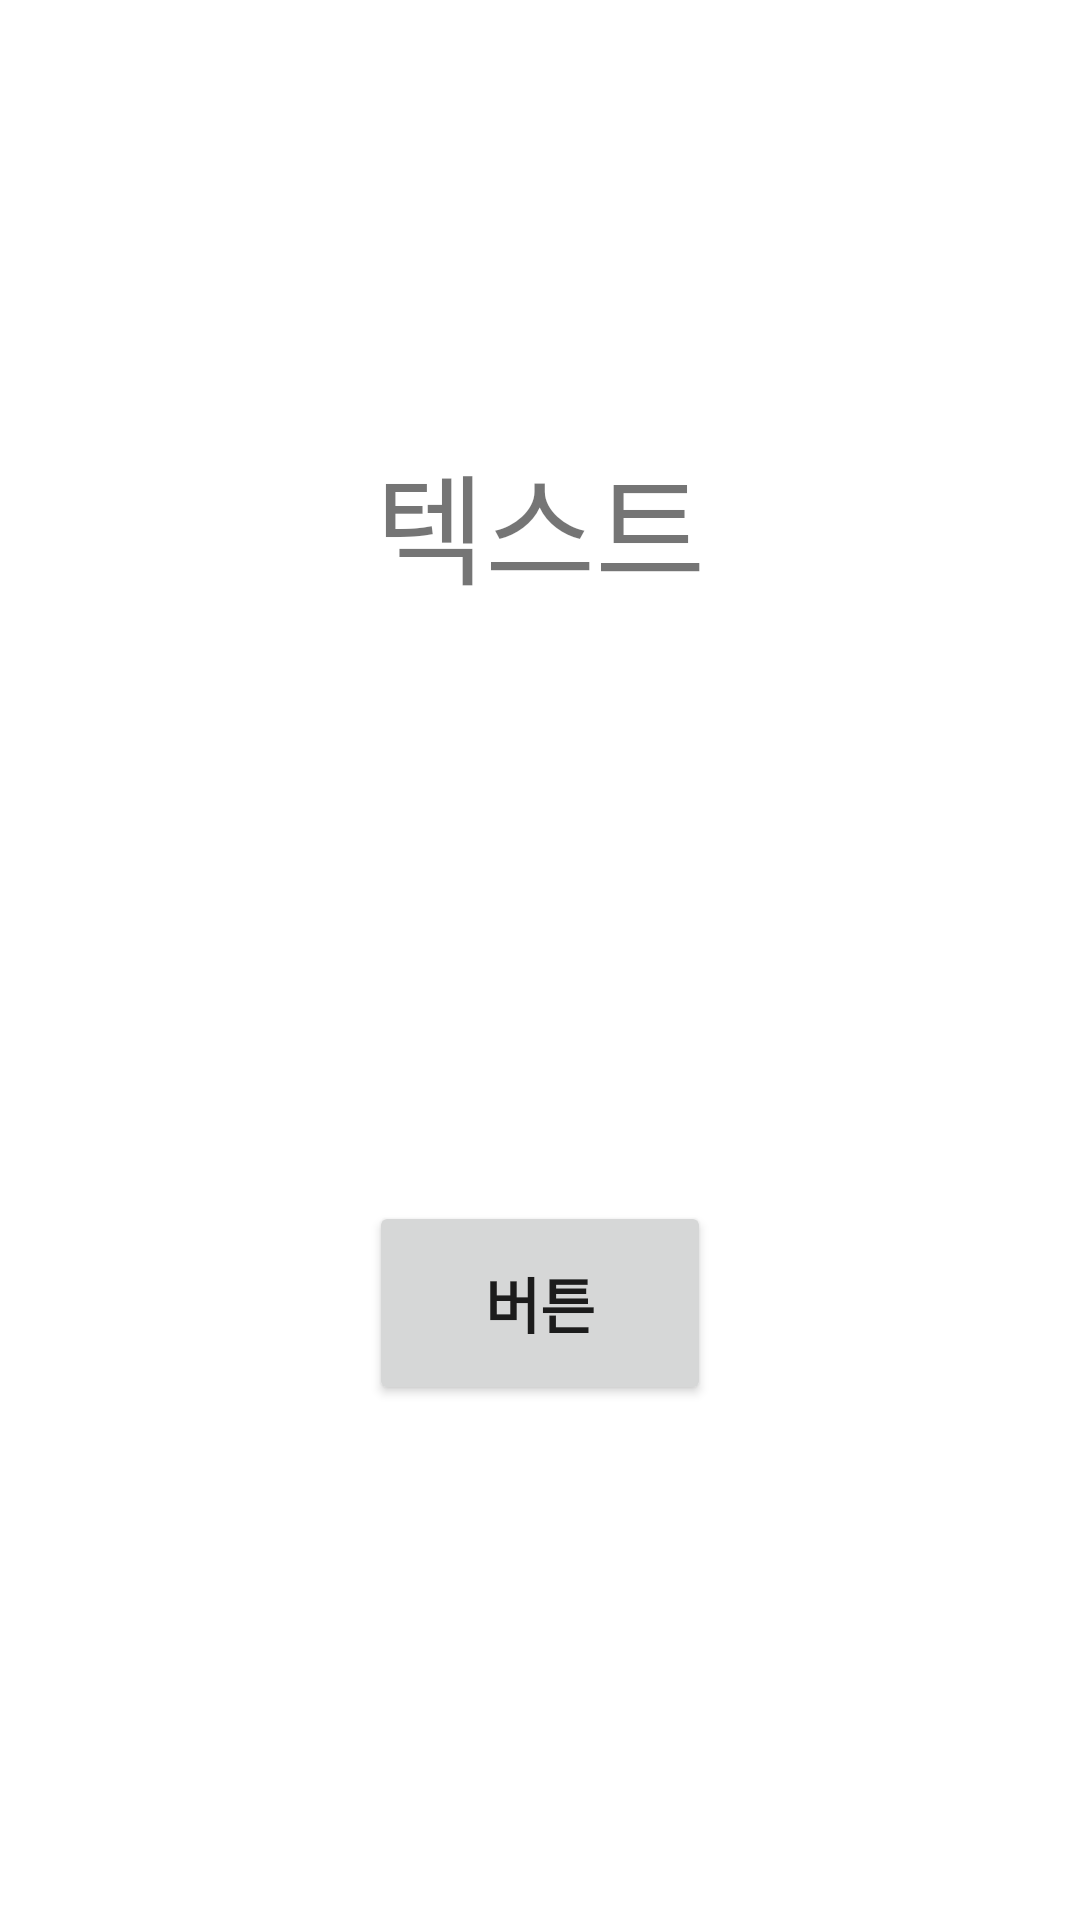

Here is an Android app screen rendered from its layout file. Give the layout XML and the strings, colors and styles it references.
<!-- AndroidManifest.xml: application theme Theme.Studit -->
<!-- res/layout/activity_my_study_set.xml -->
<?xml version="1.0" encoding="utf-8"?>
<layout xmlns:tools="http://schemas.android.com/tools"
    xmlns:android="http://schemas.android.com/apk/res/android"
    xmlns:app="http://schemas.android.com/apk/res-auto">

    <data>

        <variable
            name="viewModel"
            type="com.example.studit.study.viewmodel.ViewModel" />
    </data>

    <androidx.constraintlayout.widget.ConstraintLayout
        android:layout_width="match_parent"
        android:layout_height="match_parent"
        tools:context=".view.MainActivity">

        <TextView
            android:layout_width="wrap_content"
            android:layout_height="wrap_content"
            android:text="텍스트"
            android:textSize="40sp"
            app:layout_constraintBottom_toBottomOf="parent"
            app:layout_constraintHorizontal_bias="0.5"
            app:layout_constraintLeft_toLeftOf="parent"
            app:layout_constraintRight_toRightOf="parent"
            app:layout_constraintTop_toTopOf="parent"
            app:layout_constraintVertical_bias="0.25" />


        <TextView
            android:id="@+id/user_textview"
            android:layout_width="wrap_content"
            android:layout_height="wrap_content"
            android:textSize="30sp"
            android:text="@{viewModel.winner}"
            app:layout_constraintBottom_toBottomOf="parent"
            app:layout_constraintLeft_toLeftOf="parent"
            app:layout_constraintRight_toRightOf="parent"
            app:layout_constraintTop_toTopOf="parent"
            app:layout_constraintVertical_bias="0.4" />

        <Button
            android:id="@+id/ok_btnview"
            android:layout_width="114dp"
            android:layout_height="68dp"
            android:text="버튼"
            android:textSize="20sp"
            android:textStyle="bold"
            app:layout_constraintBottom_toBottomOf="parent"
            app:layout_constraintLeft_toLeftOf="parent"
            app:layout_constraintRight_toRightOf="parent"
            app:layout_constraintTop_toTopOf="parent"
            app:layout_constraintVertical_bias="0.7" />


    </androidx.constraintlayout.widget.ConstraintLayout>

</layout>
<!-- resources referenced by this layout -->
<resources>
  <style name="Theme.Studit" parent="Theme.MaterialComponents.DayNight.DarkActionBar">
          
          <item name="colorPrimary">@color/purple_500</item>
          <item name="colorPrimaryVariant">@color/purple_700</item>
          <item name="colorOnPrimary">@color/white</item>
          
          <item name="colorSecondary">@color/teal_200</item>
          <item name="colorSecondaryVariant">@color/teal_700</item>
          <item name="colorOnSecondary">@color/black</item>
          
          <item name="android:statusBarColor" tools:targetApi="l">?attr/colorPrimaryVariant</item>
          
          <item name="windowNoTitle">true</item>
  
      </style>
  <color name="purple_500">#FF6200EE</color>
  <color name="purple_700">#FF3700B3</color>
  <color name="white">#FFFFFFFF</color>
  <color name="teal_200">#FF03DAC5</color>
  <color name="teal_700">#FF018786</color>
  <color name="black">#FF000000</color>
</resources>
